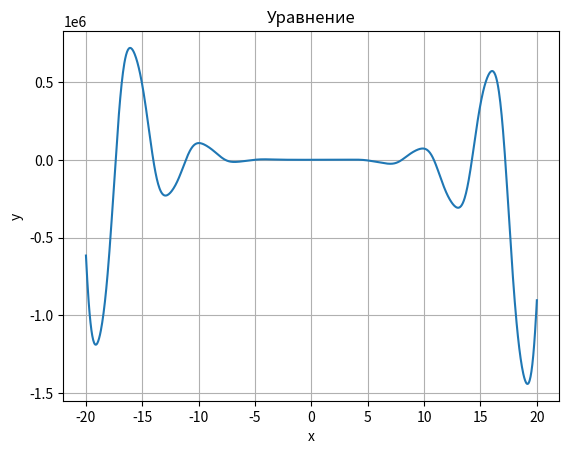

Python code for this plot:
# f(x) = -12x^4*sin(cos(x)) - 18x^3+5x^2 + 10x - 30
# Определить корни
# Найти интервалы, на которых функция возрастает
# Найти интервалы, на которых функция убывает
# Построить график
# Вычислить вершину
# Определить промежутки, на котором f > 0
# Определить промежутки, на которых f < 0
import numpy as np
import matplotlib.pyplot as plt
fig, ax = plt.subplots()

ax.grid()
ax.set_title('Уравнение')
ax.set_xlabel('x')
ax.set_ylabel('y')

x = np.linspace(-20, 20, 1000)
y = - 12 * x ** 4 * np.sin(np.cos(x)) - 18 * x ** 3 + 5 * x ** 2 + 10 * x - 30
# y = np.exp(x)
ax.plot(x, y)
plt.show()
